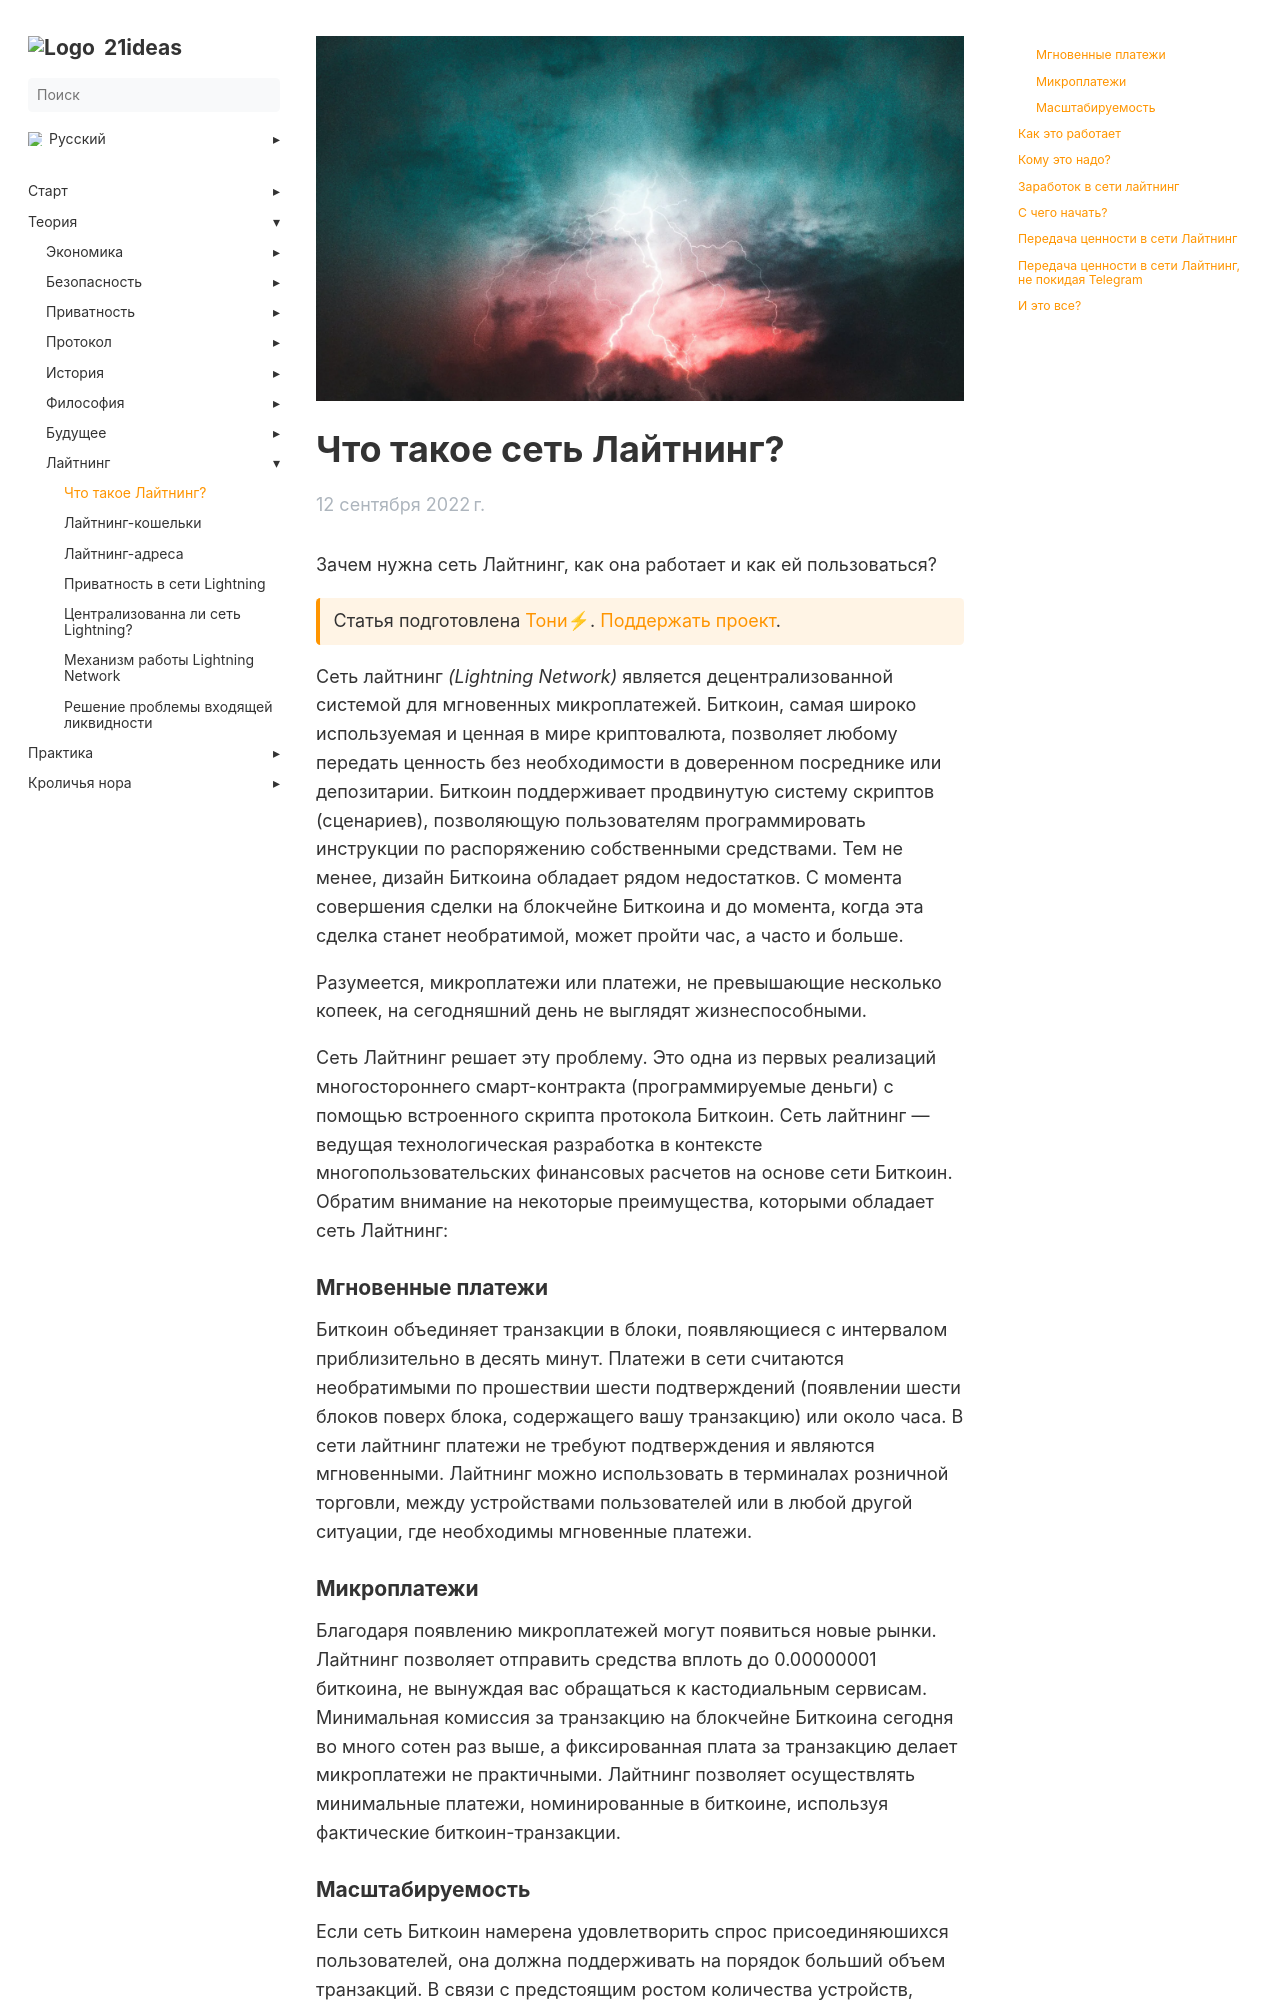

repository: 21ideas-org/21ideas.org · page: chto-takoe-laitning/index.html · generator: jekyll

---
title: "Что такое Лайтнинг?"
h1: "Что такое сеть Лайтнинг?"
cover: /img/174.png
tags: ["биткоин", "лайтнинг", "масштабирование", "сеть лайтнинг", "сеть молния", "второй уровень", "платежи"]
description: "Зачем нужна сеть Лайтнинг, как она работает и как ей пользоваться?"
url: chto-takoe-laitning
aliases: ['/theory-lightning-why-lightning']
date: 2022-09-12
bookToc: true
bookFlatSection: false
weight: 1
---

Зачем нужна сеть Лайтнинг, как она работает и как ей пользоваться?

{{< hint btc >}}
Статья подготовлена [Тони⚡](https://snort.social/p/npub10awzknjg5r5lajnr53438ndcyjylgqsrnrtq5grs495v42qc6awsj45ys7). [Поддержать проект](/contribute/).
{{< /hint >}}

Сеть лайтнинг _(Lightning Network)_ является децентрализованной системой для мгновенных микроплатежей. Биткоин, самая широко используемая и ценная в мире криптовалюта, позволяет любому передать ценность без необходимости в доверенном посреднике или депозитарии. Биткоин поддерживает продвинутую систему скриптов (сценариев), позволяющую пользователям программировать инструкции по распоряжению собственными средствами. Тем не менее, дизайн Биткоина обладает рядом недостатков. С момента совершения сделки на блокчейне Биткоина и до момента, когда эта сделка станет необратимой, может пройти час, а часто и больше.

Разумеется, микроплатежи или платежи, не превышающие несколько копеек, на сегодняшний день не выглядят жизнеспособными.

Сеть Лайтнинг решает эту проблему. Это одна из первых реализаций многостороннего смарт-контракта (программируемые деньги) с помощью встроенного скрипта протокола Биткоин. Сеть лайтнинг — ведущая технологическая разработка в контексте многопользовательских финансовых расчетов на основе сети Биткоин. Обратим внимание на некоторые преимущества, которыми обладает сеть Лайтнинг:

### Мгновенные платежи

Биткоин объединяет транзакции в блоки, появляющиеся с интервалом приблизительно в десять минут. Платежи в сети считаются необратимыми по прошествии шести подтверждений (появлении шести блоков поверх блока, содержащего вашу транзакцию) или около часа. В сети лайтнинг платежи не требуют подтверждения и являются мгновенными. Лайтнинг можно использовать в терминалах розничной торговли, между устройствами пользователей или в любой другой ситуации, где необходимы мгновенные платежи.

### Микроплатежи

Благодаря появлению микроплатежей могут появиться новые рынки. Лайтнинг позволяет отправить средства вплоть до 0.00000001 биткоина, не вынуждая вас обращаться к кастодиальным сервисам. Минимальная комиссия за транзакцию на блокчейне Биткоина сегодня во много сотен раз выше, а фиксированная плата за транзакцию делает микроплатежи не практичными. Лайтнинг позволяет осуществлять минимальные платежи, номинированные в биткоине, используя фактические биткоин-транзакции.
